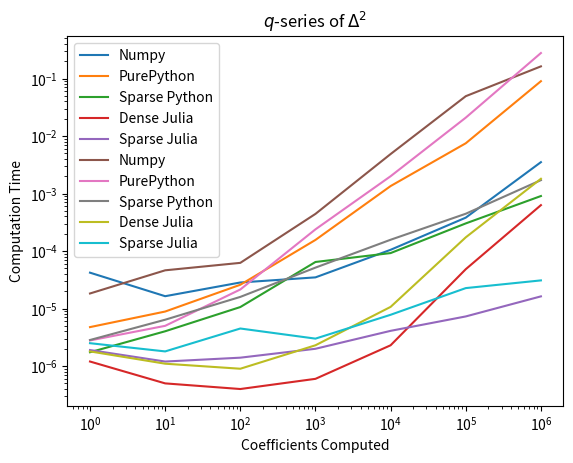

Generate this figure with matplotlib:
import matplotlib.pyplot as plt
import numpy as np

############## DATA ##############
data = []
data2 = []
#numpy
data.append([4.21e-05, 1.6409999999999994e-05, 2.842000000000001e-05, 3.487999999999998e-05, 0.00010524000000000002, 0.0003812799999999999, 0.0035172999999999997, ])
data2.append([1.8300000000000262e-05, 4.6269999999999643e-05, 6.236999999999978e-05, 0.0004431499999999998, 0.0048679299999999995, 0.04936147, 0.16292322, ])

#pure python
data.append([4.76e-06, 8.88e-06, 2.5949999999999997e-05, 0.00015628000000000001, 0.00135089, 0.007493820000000001, 0.08998409, ])
data2.append([2.7899999999969617e-06, 5.010000000005288e-06, 2.147000000000121e-05, 0.0002386499999999958, 0.002002819999999994, 0.020906389999999987, 0.27796927, ])

#sparse python
data.append([1.7399999999999999e-06, 4.0300000000000055e-06, 1.0629999999999993e-05, 6.460999999999999e-05, 9.227000000000002e-05, 0.00030269, 0.0009061099999999999, ])
data2.append([2.840000000000134e-06, 6.4000000000001556e-06, 1.5959999999999932e-05, 5.155000000000021e-05, 0.00015738000000000001, 0.00044586, 0.00171169, ])

#dense julia
data.append([1.2e-6, 5.0e-7, 3.99e-7, 6.0e-7, 2.3e-6, 4.8399e-5, 0.000629099, ])
data2.append([1.799e-6, 1.1e-6, 8.99e-7, 2.3e-6, 1.0701e-5, 0.0001734, 0.001807001, ])

#sparse julia
data.append([1.9e-6, 1.199e-6, 1.4e-6, 1.999e-6, 4.1e-6, 7.3e-6, 1.63e-5, ])
data2.append([2.5e-6, 1.799e-6, 4.501e-6, 3.001e-6, 7.8e-6, 2.27e-5, 3.09e-5, ])











############## PLOTS ##############





titles = ["Numpy", "PurePython", "Sparse Python", "Dense Julia", "Sparse Julia"]

x = [10**l for l in range(7)]
for i in range(len(data)):
    plt.plot(x, data[i], label=titles[i])

plt.xscale('log')
plt.yscale('log')
plt.xlabel('Coefficients Computed')
plt.ylabel('Computation Time')
plt.title("$q$-series of $\Delta$")
plt.legend()
plt.show()



for i in range(len(data)):
    plt.plot(x, data2[i], label=titles[i])

plt.xscale('log')
plt.yscale('log')
plt.xlabel('Coefficients Computed')
plt.ylabel('Computation Time')
plt.title("$q$-series of $\Delta^2$")
plt.legend()
plt.show()